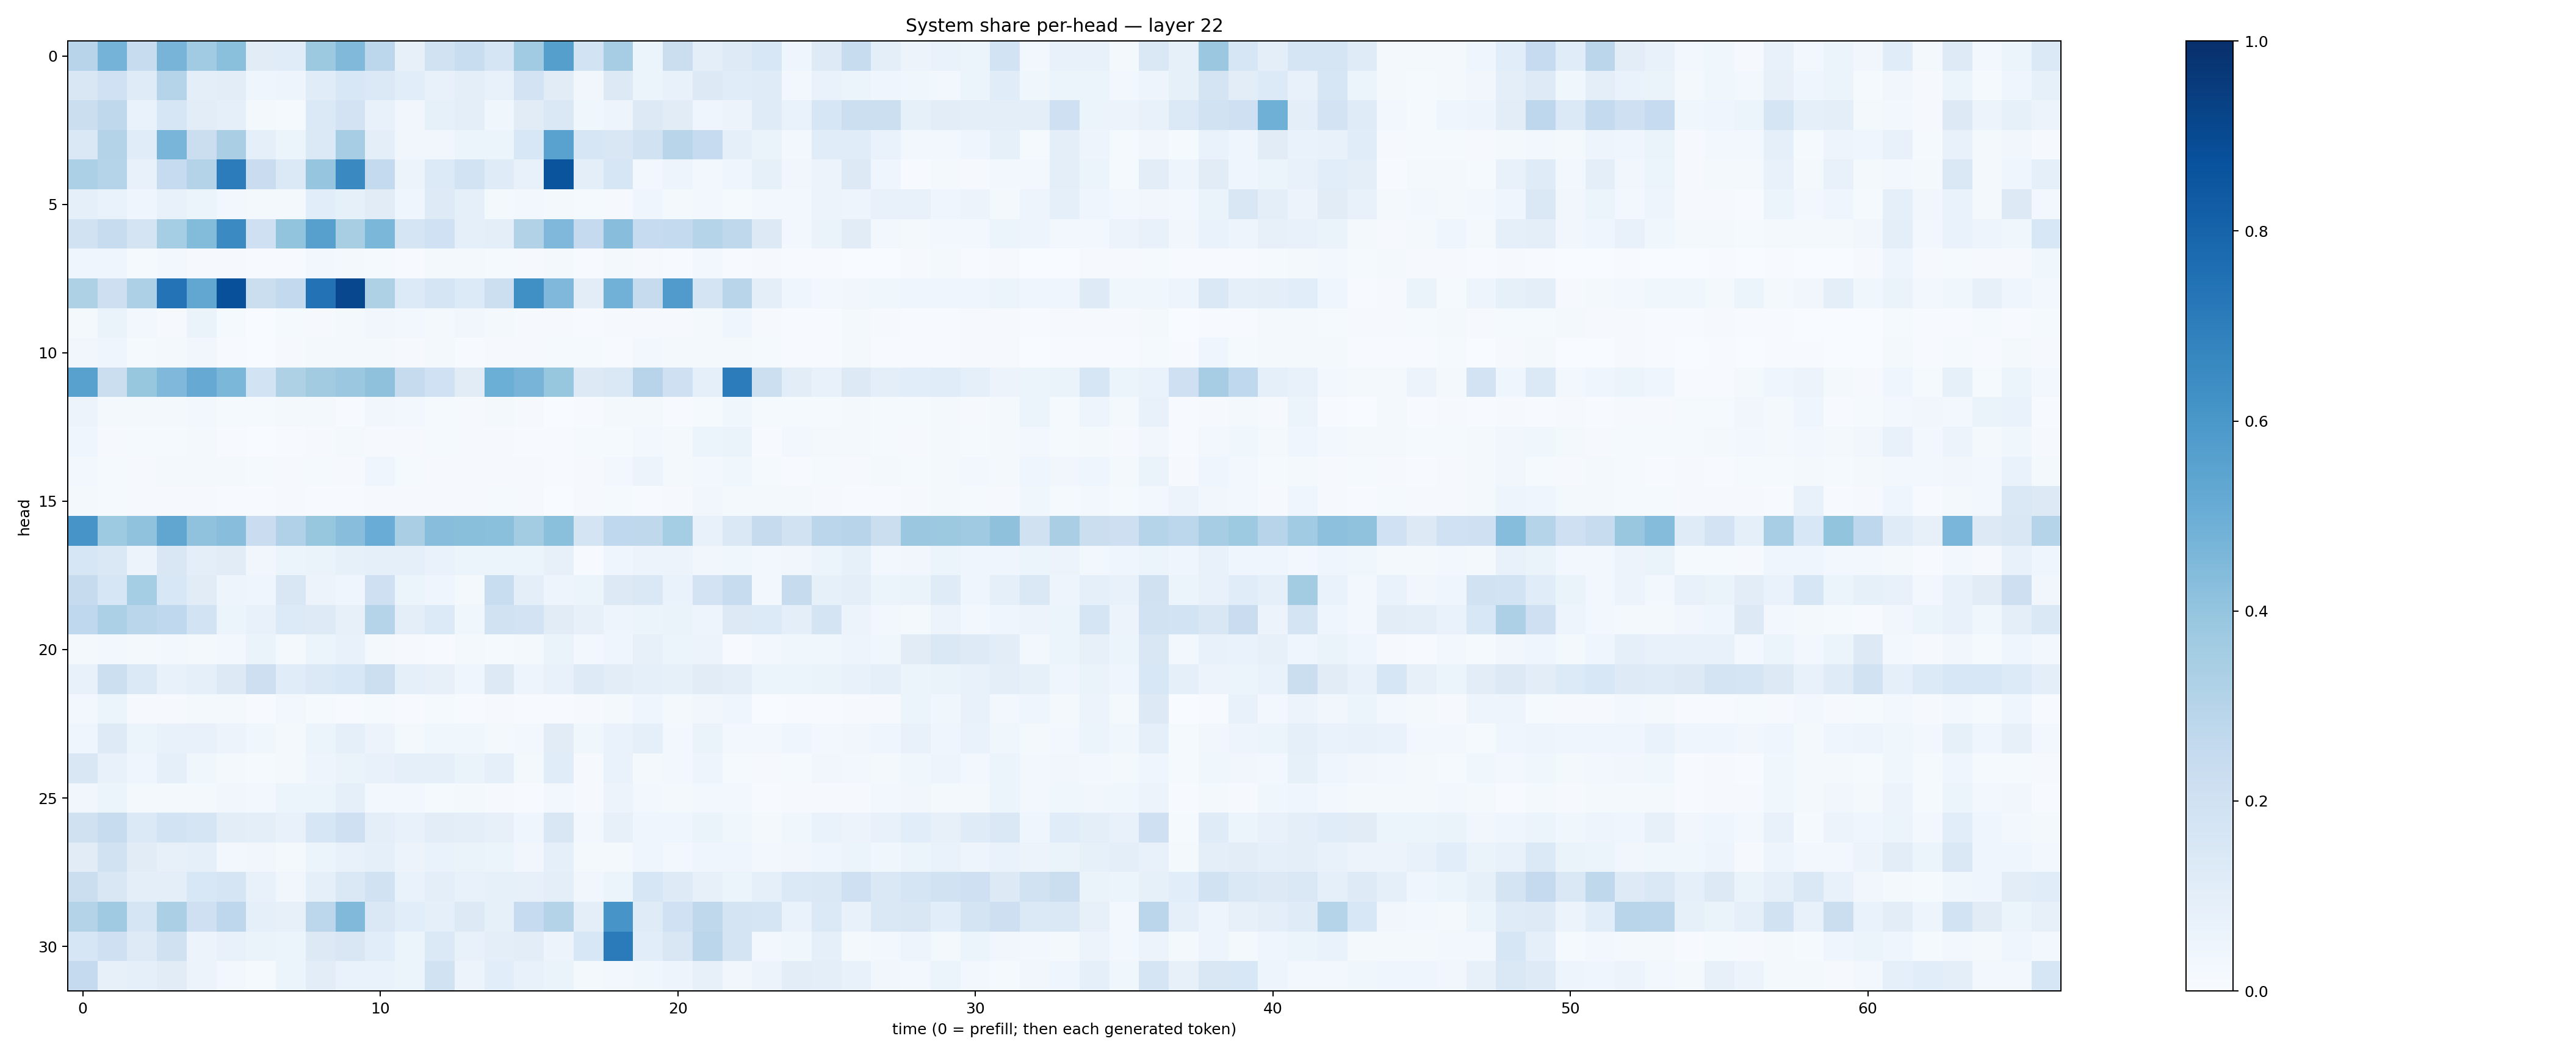

Values plotted in this chart, from the file beside it:
0.2963429, 0.47350308, 0.23975267, 0.46956953, 0.36601385, 0.42080426, 0.10987923, 0.11643181, 0.37727457, 0.4458983, 0.27920586, 0.08125937, 0.19077048, 0.2323535, 0.16918801, 0.3646088, 0.56457233, 0.18384886, 0.3492873, 0.052843917, 0.22578634, 0.09777254, 0.123983726, 0.15320426
0.149, 0.1993, 0.1201, 0.2986, 0.09382, 0.1047, 0.04583, 0.04994, 0.1155, 0.1545, 0.1387, 0.1086, 0.07785, 0.09759, 0.07113, 0.1815, 0.1106, 0.03272, 0.1281, 0.06146, 0.07627, 0.1282, 0.114, 0.1176
0.2255, 0.2707, 0.06833, 0.1616, 0.1048, 0.09187, 0.02312, 0.01536, 0.1368, 0.18, 0.0713, 0.03373, 0.08314, 0.09741, 0.03548, 0.1103, 0.1423, 0.03739, 0.05062, 0.1306, 0.1132, 0.04343, 0.057, 0.1193
0.1465, 0.3059, 0.1147, 0.4679, 0.2232, 0.337, 0.09024, 0.05227, 0.1388, 0.3483, 0.0965, 0.03143, 0.03404, 0.0536, 0.06035, 0.1531, 0.5513, 0.1639, 0.1487, 0.188, 0.2924, 0.2486, 0.09215, 0.06255
0.3314, 0.3004, 0.07707, 0.2473, 0.3053, 0.7053, 0.2266, 0.1371, 0.3968, 0.6556, 0.2557, 0.05794, 0.1339, 0.1843, 0.1205, 0.07254, 0.8596, 0.09516, 0.1574, 0.03109, 0.0471, 0.03013, 0.04356, 0.08567
0.08885, 0.06927, 0.0445, 0.07137, 0.05353, 0.02922, 0.01975, 0.0198, 0.108, 0.08259, 0.111, 0.04074, 0.1228, 0.09211, 0.0165, 0.02887, 0.02199, 0.01516, 0.01039, 0.04429, 0.01746, 0.029, 0.01226, 0.02628
0.1945, 0.2399, 0.1735, 0.3552, 0.4403, 0.6512, 0.2047, 0.4004, 0.562, 0.3433, 0.4578, 0.1695, 0.1998, 0.09185, 0.09466, 0.3097, 0.4498, 0.2508, 0.4294, 0.2476, 0.256, 0.3016, 0.2713, 0.131
0.04621, 0.04436, 0.01533, 0.02933, 0.01045, 0.009394, 0.005747, 0.006448, 0.02367, 0.02247, 0.01199, 0.006083, 0.01744, 0.01905, 0.01504, 0.008116, 0.02128, 0.007227, 0.01644, 0.009099, 0.00655, 0.02557, 0.007421, 0.0107
0.3222, 0.2133, 0.327, 0.7412, 0.5286, 0.8784, 0.2252, 0.2581, 0.7429, 0.9096, 0.3211, 0.1355, 0.1653, 0.1364, 0.2177, 0.6326, 0.4525, 0.1051, 0.4818, 0.2431, 0.581, 0.1732, 0.2905, 0.1015
0.01847, 0.06267, 0.02352, 0.009808, 0.06483, 0.01451, 0.003523, 0.01204, 0.01001, 0.02182, 0.03339, 0.02655, 0.02025, 0.03396, 0.01724, 0.008041, 0.009445, 0.005894, 0.009228, 0.008847, 0.008946, 0.02263, 0.04494, 0.007859
0.03132, 0.04027, 0.01329, 0.02114, 0.03382, 0.006394, 0.001051, 0.008734, 0.02076, 0.01589, 0.01846, 0.009936, 0.01621, 0.006591, 0.008439, 0.01127, 0.01521, 0.01554, 0.005889, 0.02349, 0.0211, 0.01849, 0.02036, 0.01288
0.5564, 0.2223, 0.3927, 0.4527, 0.5154, 0.4595, 0.1868, 0.3213, 0.3617, 0.3796, 0.4139, 0.2426, 0.2006, 0.11, 0.4964, 0.4715, 0.392, 0.1285, 0.1441, 0.2942, 0.2046, 0.09024, 0.7034, 0.2181
0.05509, 0.02312, 0.01869, 0.02291, 0.0284, 0.01552, 0.01227, 0.0187, 0.02155, 0.007594, 0.03323, 0.02655, 0.01403, 0.008794, 0.02244, 0.01002, 0.00259, 0.005189, 0.01782, 0.01794, 0.007329, 0.01511, 0.03735, 0.01244
0.04136, 0.01012, 0.01176, 0.01221, 0.0173, 0.004252, 0.003515, 0.005242, 0.009747, 0.01571, 0.009008, 0.01015, 0.01475, 0.008354, 0.00829, 0.004235, 0.005849, 0.0126, 0.01246, 0.027, 0.01612, 0.0604, 0.0639, 0.006813
0.02597, 0.01237, 0.008937, 0.02308, 0.02248, 0.02175, 0.01362, 0.009804, 0.01497, 0.01166, 0.03918, 0.01275, 0.01028, 0.01163, 0.01021, 0.009019, 0.005578, 0.009012, 0.02589, 0.05743, 0.02239, 0.02599, 0.03525, 0.01202
0.02059, 0.01388, 0.009117, 0.009179, 0.008203, 0.006344, 0.006169, 0.01024, 0.006987, 0.005577, 0.009684, 0.01084, 0.01096, 0.008853, 0.01477, 0.008999, 0.00378, 0.008334, 0.01201, 0.005428, 0.008775, 0.0329, 0.01913, 0.01816
0.608, 0.3746, 0.4096, 0.5317, 0.4084, 0.4274, 0.2297, 0.32, 0.3925, 0.4281, 0.5071, 0.3367, 0.4258, 0.4239, 0.4185, 0.3567, 0.4211, 0.1768, 0.2695, 0.2723, 0.3521, 0.07323, 0.1434, 0.246
0.1595, 0.1469, 0.05705, 0.1502, 0.0995, 0.1123, 0.03138, 0.05096, 0.06369, 0.08253, 0.09196, 0.08679, 0.06815, 0.0526, 0.0603, 0.05201, 0.07818, 0.006577, 0.03966, 0.05707, 0.05685, 0.03298, 0.03523, 0.02723
0.244, 0.1581, 0.3536, 0.1534, 0.1113, 0.04886, 0.0412, 0.151, 0.05595, 0.04456, 0.2062, 0.05286, 0.0396, 0.02236, 0.2313, 0.09602, 0.04947, 0.05256, 0.1316, 0.1428, 0.0669, 0.1818, 0.2363, 0.02718
0.2659, 0.33, 0.288, 0.2687, 0.1837, 0.05867, 0.07417, 0.1342, 0.1238, 0.07872, 0.3003, 0.09827, 0.1343, 0.03883, 0.194, 0.1828, 0.1113, 0.07913, 0.04941, 0.05238, 0.0637, 0.04818, 0.1263, 0.136
0.02227, 0.0273, 0.02, 0.02879, 0.01796, 0.02991, 0.06469, 0.01571, 0.0519, 0.07782, 0.01772, 0.008489, 0.006654, 0.01657, 0.01254, 0.01813, 0.06566, 0.03069, 0.04678, 0.08108, 0.05375, 0.05613, 0.006753, 0.02674
0.07209, 0.217, 0.137, 0.07668, 0.09024, 0.1311, 0.214, 0.1156, 0.1406, 0.1549, 0.2149, 0.08719, 0.08097, 0.04334, 0.1273, 0.049, 0.07173, 0.1222, 0.105, 0.08638, 0.08548, 0.1108, 0.1007, 0.06089
0.02757, 0.06212, 0.01042, 0.0117, 0.01719, 0.01822, 0.004185, 0.02722, 0.01461, 0.006863, 0.01356, 0.007526, 0.01437, 0.006894, 0.008248, 0.004061, 0.006329, 0.008378, 0.01637, 0.04121, 0.02226, 0.03262, 0.0408, 0.00361
0.04008, 0.1229, 0.05152, 0.07463, 0.07593, 0.05816, 0.03621, 0.01614, 0.06119, 0.08599, 0.05723, 0.02011, 0.03655, 0.03683, 0.01946, 0.02595, 0.1107, 0.0371, 0.06974, 0.08821, 0.02727, 0.06549, 0.02869, 0.02707
0.1513, 0.07656, 0.03969, 0.08818, 0.03623, 0.02318, 0.01546, 0.02165, 0.04865, 0.06569, 0.0736, 0.08783, 0.08991, 0.06379, 0.09289, 0.01995, 0.1155, 0.01136, 0.06799, 0.02285, 0.0274, 0.05064, 0.01467, 0.0114
0.03182, 0.06097, 0.02332, 0.01856, 0.02319, 0.03297, 0.02886, 0.06171, 0.0592, 0.08637, 0.02753, 0.03099, 0.01329, 0.01857, 0.009639, 0.00499, 0.02377, 0.009012, 0.05822, 0.02511, 0.01675, 0.02466, 0.02537, 0.004786
0.1978, 0.239, 0.1397, 0.1874, 0.1655, 0.1038, 0.09754, 0.07519, 0.1568, 0.2038, 0.1012, 0.07288, 0.1022, 0.09894, 0.07851, 0.04435, 0.1515, 0.03033, 0.08171, 0.04224, 0.0435, 0.06547, 0.03706, 0.02037
0.1126, 0.1918, 0.1122, 0.0788, 0.08917, 0.0272, 0.03285, 0.02086, 0.0537, 0.0731, 0.09022, 0.05602, 0.0689, 0.06497, 0.06047, 0.03246, 0.09094, 0.01783, 0.01881, 0.0456, 0.02438, 0.03945, 0.04144, 0.02819
0.224, 0.1506, 0.09983, 0.1012, 0.1548, 0.1645, 0.07767, 0.03421, 0.08896, 0.1462, 0.1952, 0.06727, 0.09839, 0.07703, 0.08274, 0.07985, 0.09722, 0.03377, 0.06189, 0.1635, 0.1244, 0.07919, 0.05213, 0.09358
0.3071, 0.3683, 0.1689, 0.3322, 0.2092, 0.2746, 0.08884, 0.07947, 0.2793, 0.4479, 0.1483, 0.1074, 0.08754, 0.1279, 0.08508, 0.2487, 0.3066, 0.09901, 0.6062, 0.1195, 0.2018, 0.27, 0.1778, 0.171
0.1621, 0.2061, 0.1222, 0.1971, 0.05832, 0.07108, 0.06256, 0.05298, 0.1253, 0.1491, 0.1056, 0.05357, 0.1376, 0.07306, 0.09908, 0.1017, 0.05494, 0.1538, 0.7092, 0.1073, 0.1515, 0.2816, 0.1793, 0.02851
0.251, 0.08104, 0.09327, 0.1096, 0.05798, 0.02393, 0.01256, 0.05878, 0.1036, 0.06661, 0.06949, 0.0529, 0.1904, 0.057, 0.1084, 0.07131, 0.06292, 0.02341, 0.02919, 0.03629, 0.04965, 0.08059, 0.03512, 0.05788
